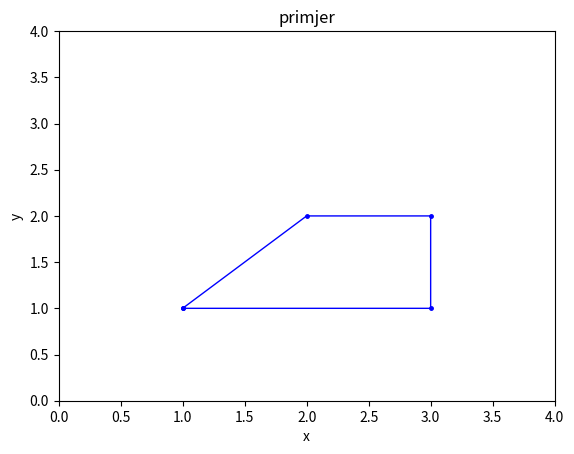

This chart was generated by the following Python code:
import numpy as np
import matplotlib.pyplot as plt


x = [1.0,3.0,3.0,2.0,1.0]
y = [1.0,1.0,2.0,2.0,1.0]
plt.plot(x, y, 'b', linewidth=1, marker=".", markersize=5)


plt.axis([0,4,0,4])
plt.xlabel('x')
plt.ylabel('y')
plt.title('primjer')
plt.show()
